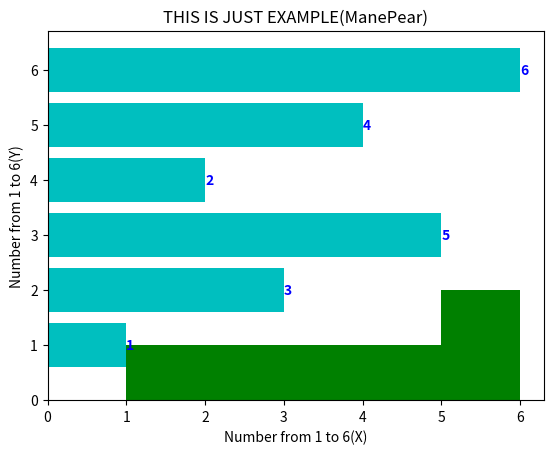

Here is the Python script that generated this plot:
import matplotlib.pyplot as plt
import numpy as np
arr1=np.array([1,2,3,4,5,6])
arr2=np.array([1,3,5,2,4,6])
plt.barh(arr1,arr2,color='c')
plt.xlabel("Number from 1 to 6(X)")
plt.ylabel("Number from 1 to 6(Y)")
plt.title("THIS IS JUST EXAMPLE(ManePear)")
plt.hist(arr2,color='g',bins=5)
for i,j in zip(arr1,arr2):
    plt.text(j,i,str(j),va='center',fontweight='bold',color='b')
plt.show()